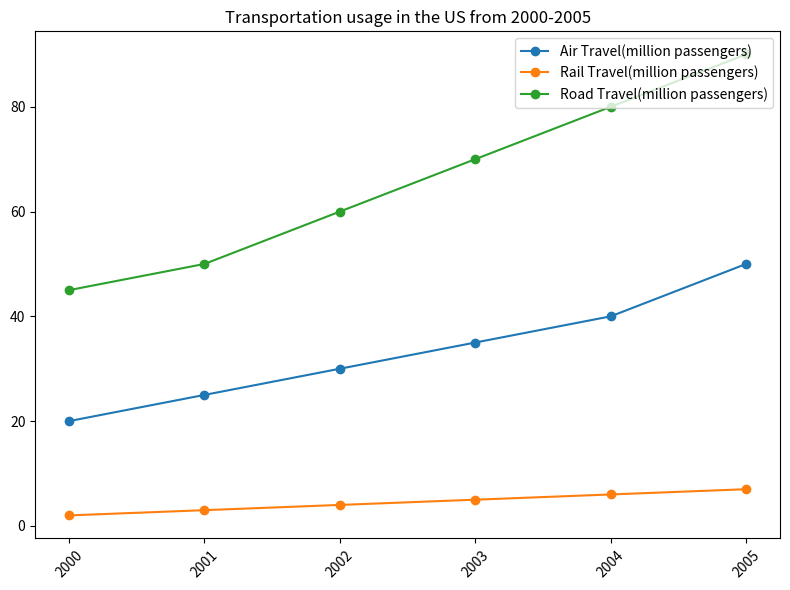

Source code (Python): (Note: this script raises an exception after producing the figure.)

import matplotlib.pyplot as plt
import numpy as np

x_data = np.arange(2000, 2006) 
y1_data = [20, 25, 30, 35, 40, 50]
y2_data = [2, 3, 4, 5, 6, 7]
y3_data = [45, 50, 60, 70, 80, 90]

fig = plt.figure(figsize=(8,6))
ax = fig.add_subplot(111)
ax.set_title('Transportation usage in the US from 2000-2005')
ax.plot(x_data, y1_data, label="Air Travel(million passengers)", marker='o')
ax.plot(x_data, y2_data, label="Rail Travel(million passengers)", marker='o')
ax.plot(x_data, y3_data, label="Road Travel(million passengers)", marker='o')
ax.legend(loc=1)
ax.set_xticks(x_data)
plt.xticks(rotation=45)
plt.tight_layout()
plt.savefig("line chart/png/223.png")
plt.clf()